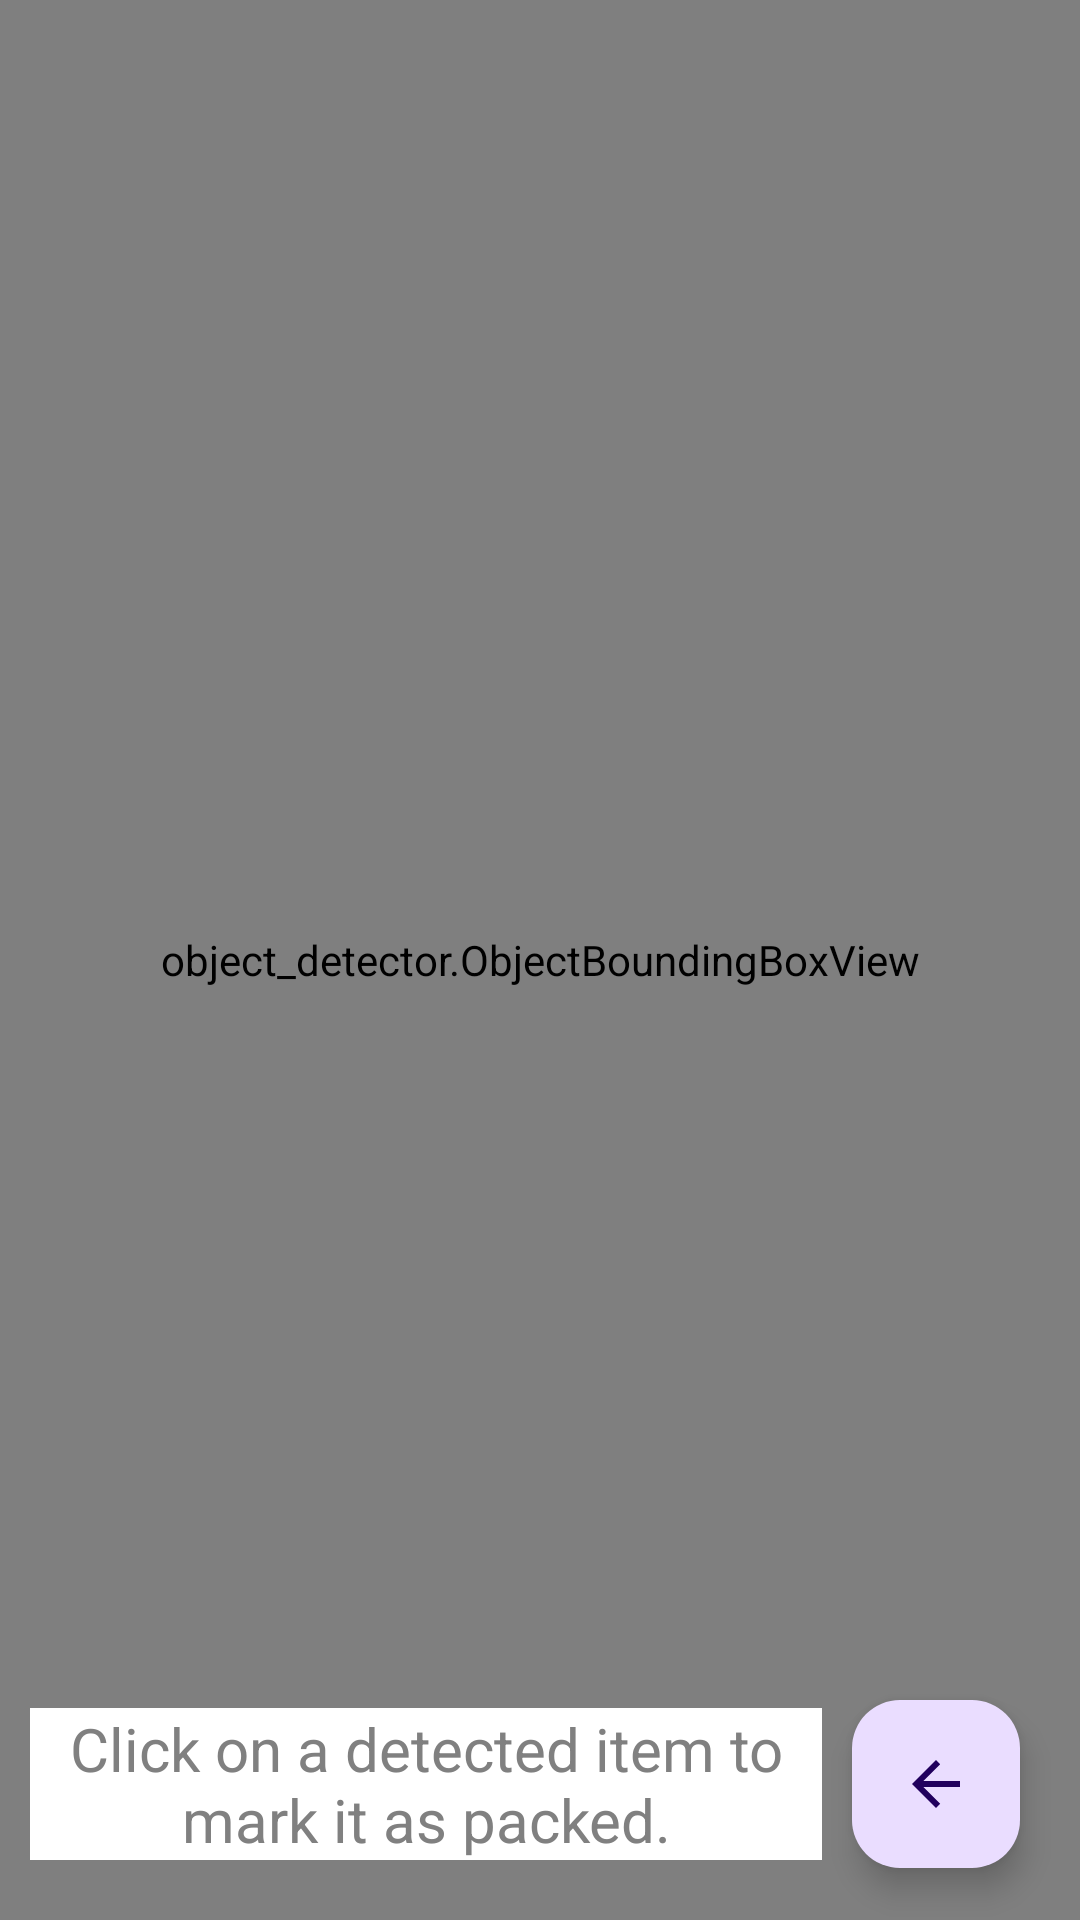

Produce the Android XML layout that renders to this screen, including the resource entries it uses.
<!-- AndroidManifest.xml: application theme Theme.ClickAndPack -->
<!-- res/layout/activity_check_list_with_camera.xml -->
<?xml version="1.0" encoding="utf-8"?>
<androidx.constraintlayout.widget.ConstraintLayout xmlns:android="http://schemas.android.com/apk/res/android"
    xmlns:app="http://schemas.android.com/apk/res-auto"
    xmlns:tools="http://schemas.android.com/tools"
    android:screenOrientation="portrait"
    android:layout_width="match_parent"
    android:layout_height="match_parent"
    tools:context=".CheckListWithCamera">

    <androidx.camera.view.PreviewView
        android:id="@+id/viewFinder"
        android:layout_width="0dp"
        android:layout_height="0dp"
        app:layout_constraintBottom_toBottomOf="parent"
        app:layout_constraintEnd_toEndOf="parent"
        app:layout_constraintStart_toStartOf="parent"
        app:layout_constraintTop_toTopOf="parent"></androidx.camera.view.PreviewView>

    <object_detector.ObjectBoundingBoxView
        android:id="@+id/objectBoundingBoxView"
        android:layout_width="match_parent"
        android:layout_height="match_parent"
        />


    <TextView
        android:id="@+id/textView_info"
        android:layout_width="0dp"
        android:layout_height="wrap_content"
        android:layout_marginBottom="20dp"
        android:layout_marginStart="10dp"
        android:layout_marginEnd="10dp"
        android:background="@color/white"
        android:text="@string/object_detector_info"
        android:textColor="@color/my_gray"
        android:textSize="20dp"
        android:textAlignment="center"
        app:layout_constraintBottom_toBottomOf="parent"
        app:layout_constraintStart_toStartOf="parent"
        app:layout_constraintEnd_toStartOf="@+id/floatingActionButton_backToHome" />


    <com.google.android.material.floatingactionbutton.FloatingActionButton
        android:id="@+id/floatingActionButton_backToHome"
        android:layout_width="wrap_content"
        android:layout_height="wrap_content"

        android:layout_marginEnd="20dp"
        android:clickable="true"
        app:layout_constraintBottom_toBottomOf="@+id/textView_info"
        app:layout_constraintEnd_toEndOf="parent"
        app:layout_constraintTop_toTopOf="@+id/textView_info"
        app:srcCompat="?attr/homeAsUpIndicator" />


</androidx.constraintlayout.widget.ConstraintLayout>
<!-- resources referenced by this layout -->
<resources>
  <color name="my_gray">#808080</color>
  <color name="white">#FFFFFFFF</color>
  <string name="object_detector_info">Click on a detected item to mark it as packed.</string>
  <style name="Theme.ClickAndPack" parent="Base.Theme.ClickAndPack" />
  <style name="Base.Theme.ClickAndPack" parent="Theme.Material3.DayNight.NoActionBar">
          
          
      </style>
</resources>
